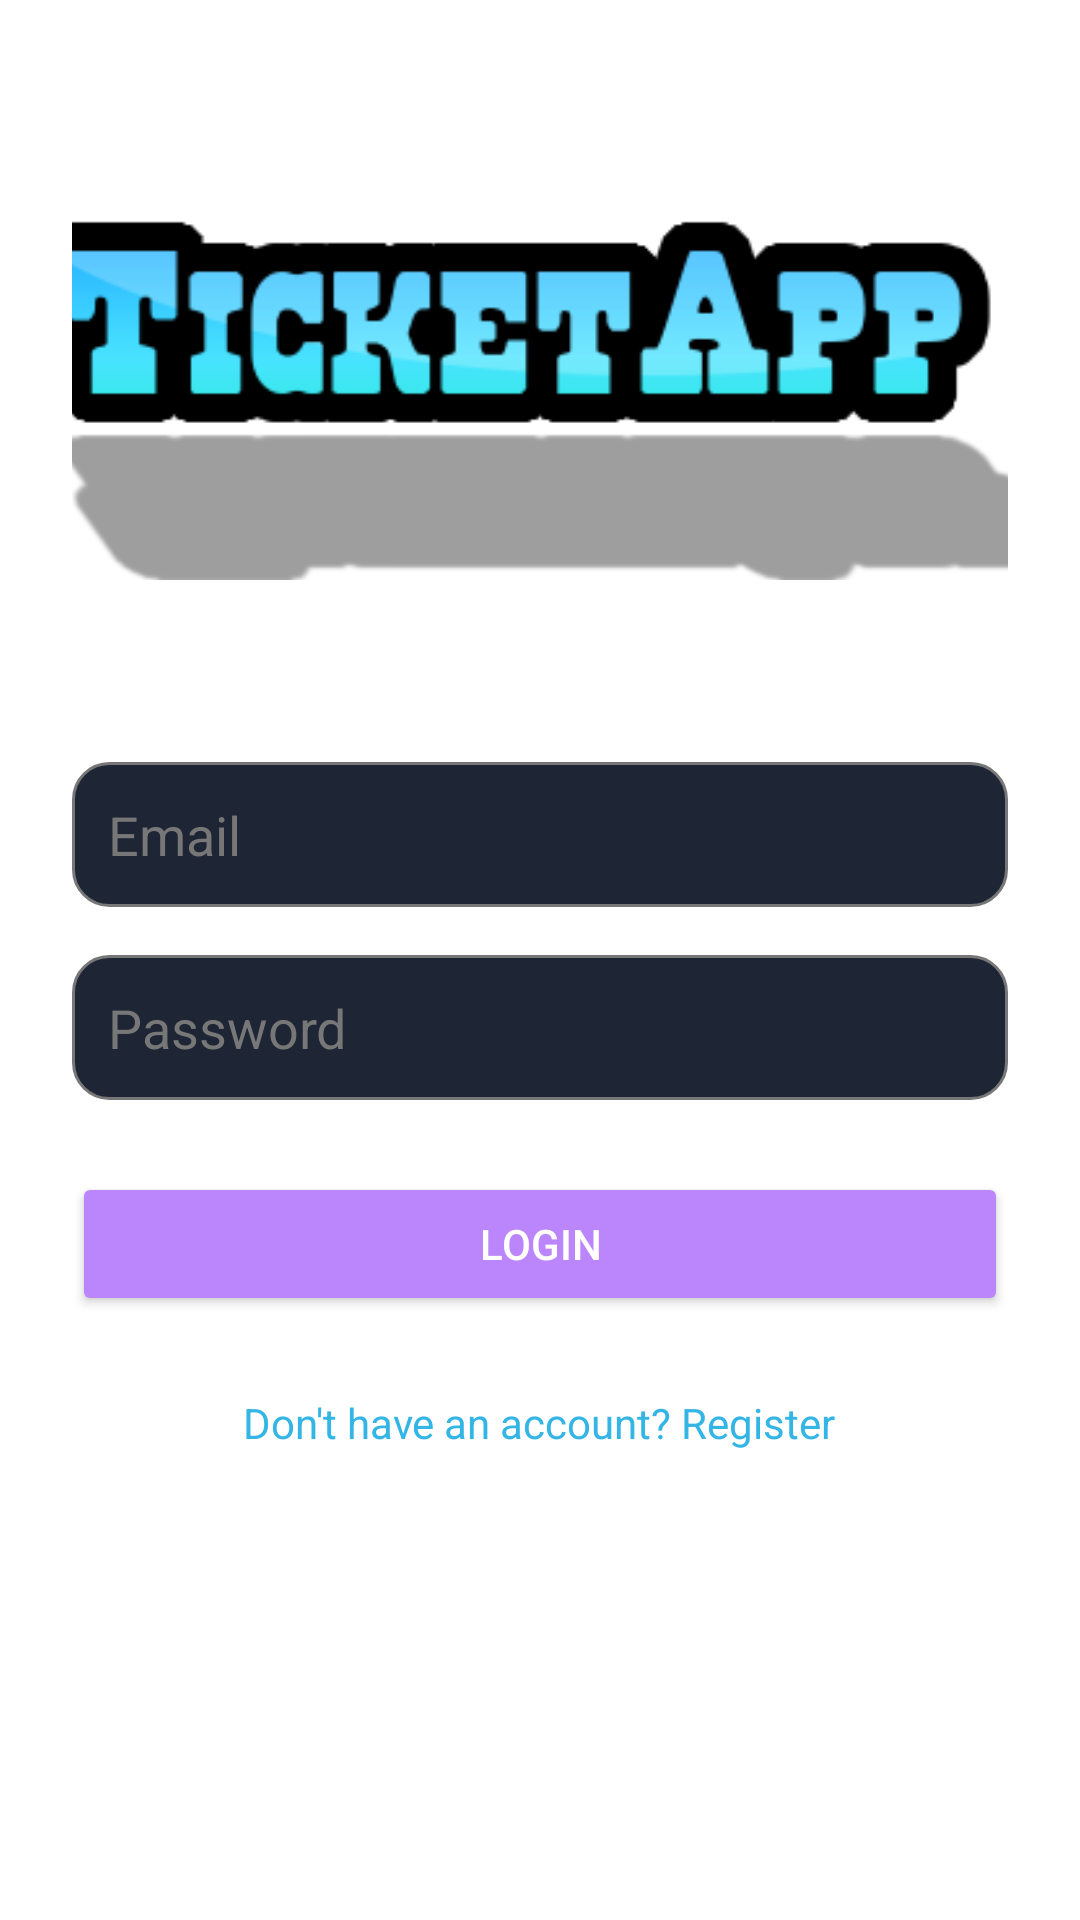

Write the Android layout XML for this screen, with the resource values it uses.
<!-- AndroidManifest.xml: application theme Theme.Ticketapp -->
<!-- res/layout/activity_login.xml -->
<?xml version="1.0" encoding="utf-8"?>
<LinearLayout xmlns:android="http://schemas.android.com/apk/res/android"
    android:layout_width="match_parent"
    android:layout_height="match_parent"
    android:orientation="vertical"
    android:background="@android:color/white"
    android:gravity="center_horizontal"
    android:padding="24dp">


    <ImageView
        android:id="@+id/imgLogo"
        android:layout_width="378dp"
        android:layout_height="198dp"
        android:layout_marginBottom="32dp"
        android:contentDescription="Ticket App Logo"
        android:src="@drawable/ticketapp" />


    <EditText
        android:id="@+id/edtLoginEmail"
        android:layout_width="match_parent"
        android:layout_height="wrap_content"
        android:hint="Email"
        android:background="@drawable/rounded_edittext"
        android:padding="12dp"
        android:textColor="@android:color/white"
        android:textColorHint="#777777"
        android:inputType="textEmailAddress"
        android:layout_marginBottom="16dp"/>


    <EditText
        android:id="@+id/edtLoginPassword"
        android:layout_width="match_parent"
        android:layout_height="wrap_content"
        android:hint="Password"
        android:background="@drawable/rounded_edittext"
        android:padding="12dp"
        android:textColor="@android:color/white"
        android:textColorHint="#777777"
        android:inputType="textPassword"
        android:layout_marginBottom="24dp"/>


    <Button
        android:id="@+id/btnLogin"
        android:layout_width="match_parent"
        android:layout_height="wrap_content"
        android:text="Login"
        android:textColor="@android:color/white"
        android:backgroundTint="@color/purple_200"
        android:padding="12dp"
        android:layout_marginBottom="16dp"/>


    <TextView
        android:id="@+id/txtRegisterPage"
        android:layout_width="wrap_content"
        android:layout_height="wrap_content"
        android:text="Don't have an account? Register"
        android:textColor="@android:color/holo_blue_light"
        android:textSize="14sp"
        android:layout_gravity="center"
        android:paddingTop="10dp"/>

</LinearLayout>
<!-- resources referenced by this layout -->
<resources>
  <!-- drawable rounded_edittext (drawable) -->
  <shape xmlns:android="http://schemas.android.com/apk/res/android" android:shape="rectangle">
      <solid android:color="#1E2534"/>
      <corners android:radius="12dp"/>
      <stroke android:width="1dp" android:color="#777777"/>
  </shape>
  <!-- drawable ticketapp: png bitmap (drawable, 13790 bytes) -->
  <style name="Theme.Ticketapp" parent="Base.Theme.Ticketapp" />
  <style name="Base.Theme.Ticketapp" parent="Theme.Material3.DayNight.NoActionBar">
      </style>
  <!-- not gathered from this repository: default colours our renderer supplied (Android Studio template values) -->
  <color name="purple_200">#FFBB86FC</color>
</resources>
